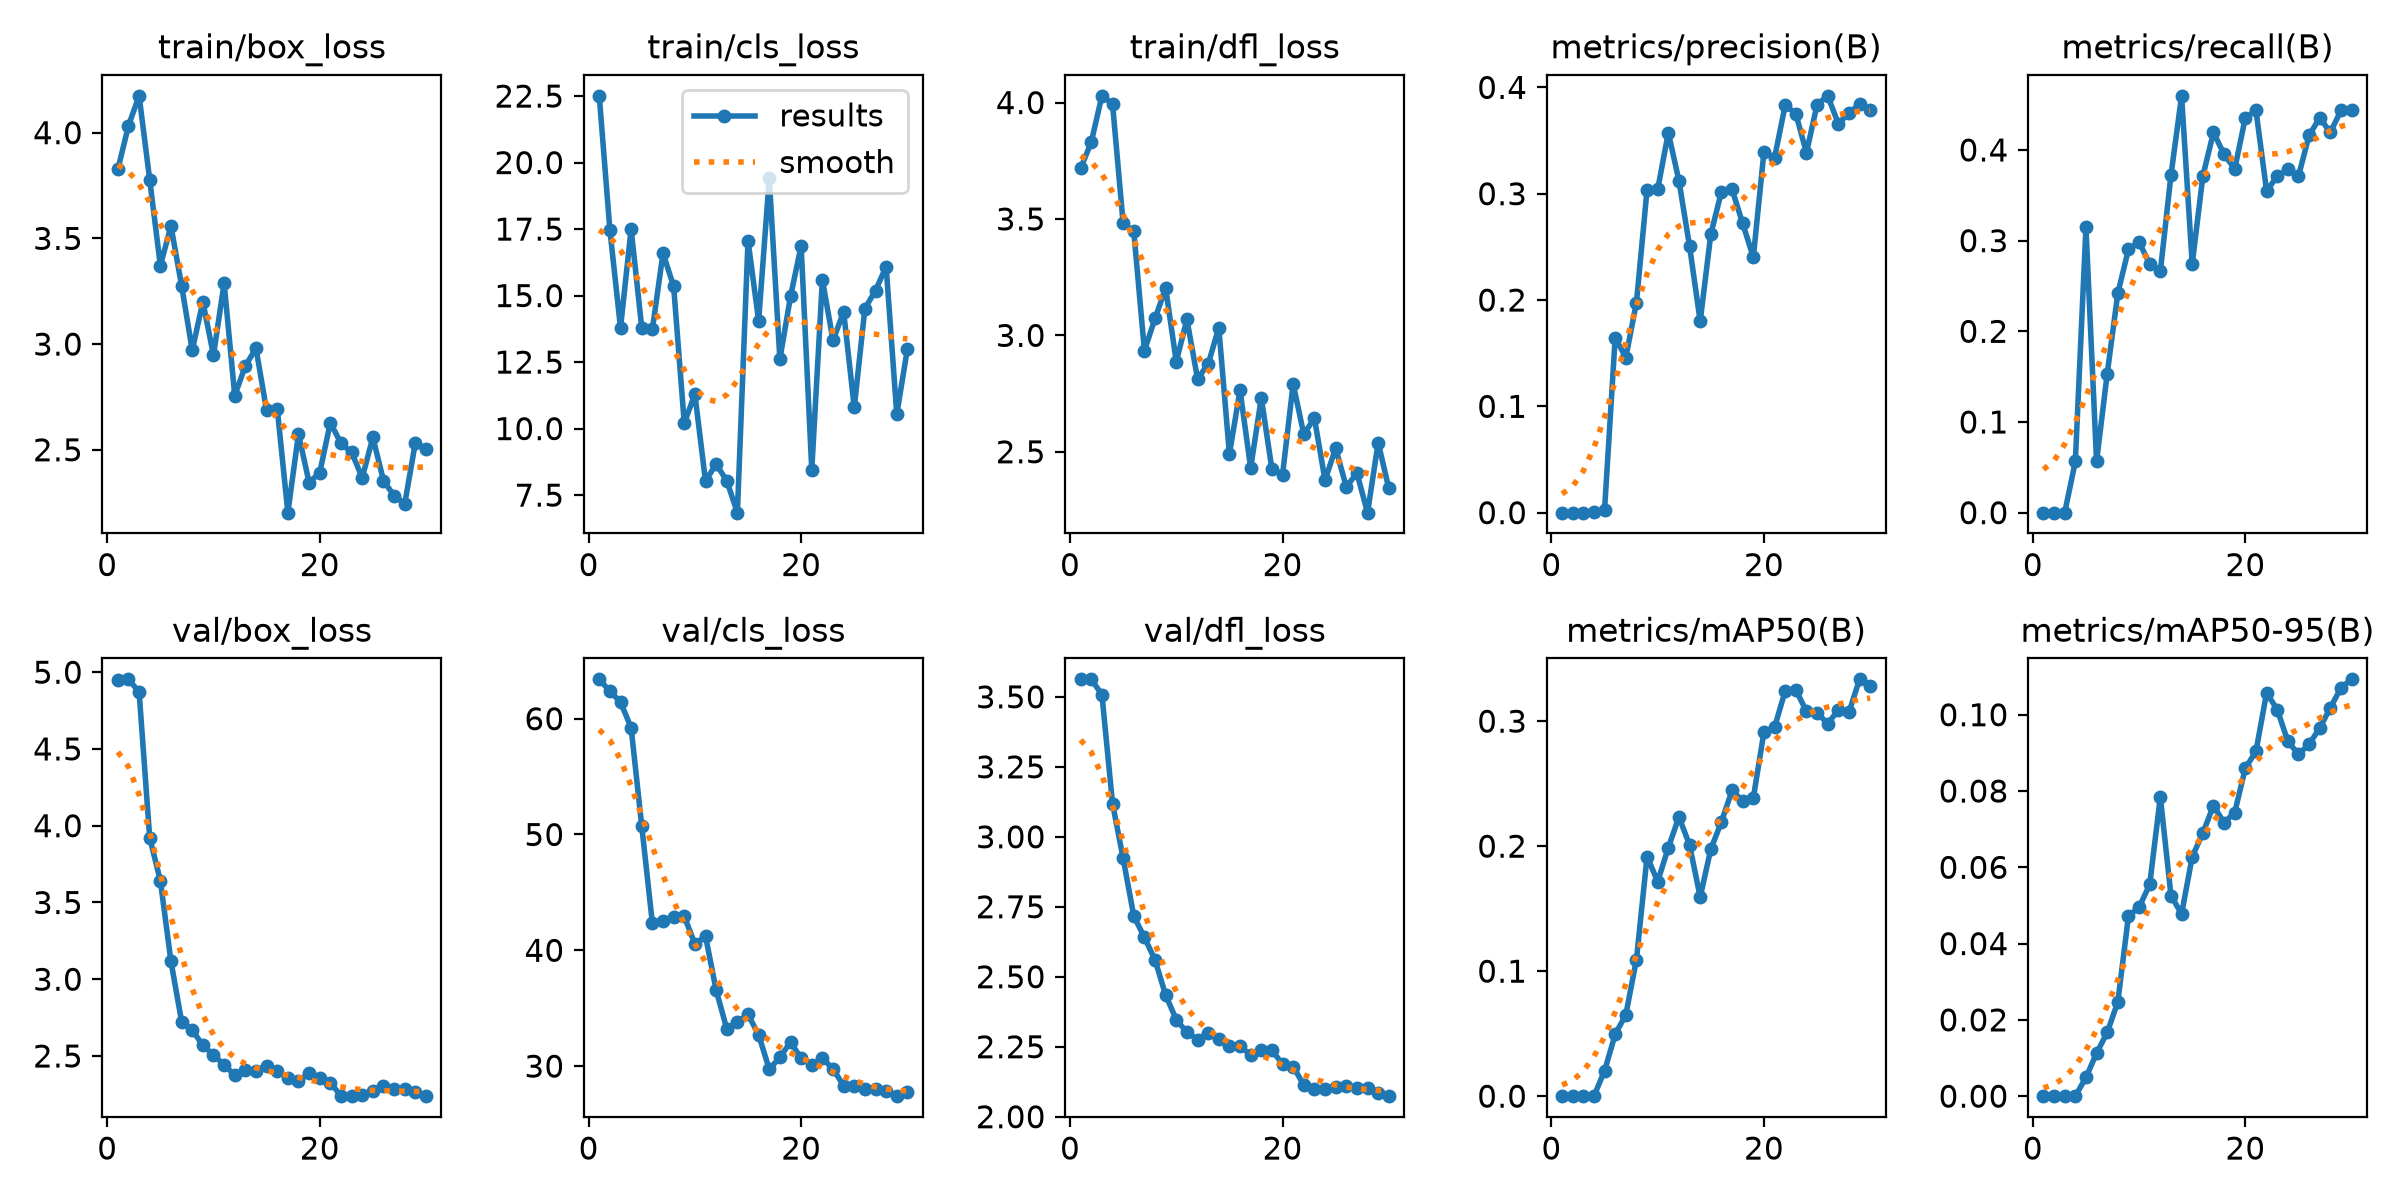

Values plotted in this chart, from the file beside it:
epoch, time, train/box_loss, train/cls_loss, train/dfl_loss, metrics/precision(B), metrics/recall(B), metrics/mAP50(B), metrics/mAP50-95(B), val/box_loss, val/cls_loss, val/dfl_loss, lr/pg0, lr/pg1, lr/pg2
1, 6.412, 3.827, 22.51, 3.717, 0, 0, 0, 0, 4.951, 63.4, 3.562, 0.00044, 0.00044, 0.00044
2, 10.04, 4.033, 17.47, 3.83, 0, 0, 0, 0, 4.953, 62.37, 3.562, 0.0008703, 0.0008703, 0.0008703
3, 13.39, 4.174, 13.78, 4.029, 0, 0, 0, 0, 4.871, 61.44, 3.508, 0.00127, 0.00127, 0.00127
4, 16.85, 3.777, 17.5, 3.995, 0.00048, 0.05645, 3e-05, 1e-05, 3.92, 59.21, 3.118, 0.00164, 0.00164, 0.00164
5, 20.3, 3.372, 13.78, 3.481, 0.00265, 0.3145, 0.02024, 0.00491, 3.642, 50.71, 2.923, 0.001736, 0.001736, 0.001736
6, 23.7, 3.558, 13.74, 3.447, 0.1646, 0.05645, 0.04944, 0.01128, 3.116, 42.34, 2.717, 0.00167, 0.00167, 0.00167
7, 27.08, 3.276, 16.59, 2.934, 0.1459, 0.1532, 0.06512, 0.01669, 2.724, 42.57, 2.641, 0.001604, 0.001604, 0.001604
8, 30.48, 2.971, 15.35, 3.073, 0.1976, 0.2419, 0.1092, 0.02471, 2.669, 42.92, 2.56, 0.001538, 0.001538, 0.001538
9, 33.85, 3.2, 10.21, 3.203, 0.3037, 0.2903, 0.1916, 0.04723, 2.569, 42.93, 2.434, 0.001472, 0.001472, 0.001472
10, 37.2, 2.947, 11.29, 2.887, 0.304, 0.2984, 0.1717, 0.04952, 2.507, 40.55, 2.346, 0.001406, 0.001406, 0.001406
11, 40.54, 3.289, 8.025, 3.069, 0.3574, 0.2742, 0.1987, 0.0555, 2.441, 41.22, 2.302, 0.00134, 0.00134, 0.00134
12, 43.89, 2.756, 8.671, 2.814, 0.3123, 0.2661, 0.2234, 0.07844, 2.376, 36.57, 2.276, 0.001274, 0.001274, 0.001274
13, 47.33, 2.897, 8.039, 2.876, 0.2505, 0.3721, 0.2009, 0.0526, 2.407, 33.22, 2.298, 0.001208, 0.001208, 0.001208
14, 50.73, 2.98, 6.84, 3.034, 0.18, 0.4597, 0.1593, 0.04778, 2.405, 33.83, 2.277, 0.001142, 0.001142, 0.001142
15, 54.06, 2.686, 17.07, 2.491, 0.262, 0.2742, 0.1976, 0.06275, 2.437, 34.46, 2.253, 0.001076, 0.001076, 0.001076
16, 75.53, 2.695, 14.05, 2.764, 0.3018, 0.371, 0.2195, 0.06896, 2.4, 32.71, 2.252, 0.00101, 0.00101, 0.00101
17, 78.78, 2.203, 19.4, 2.43, 0.3041, 0.4193, 0.2445, 0.07617, 2.36, 29.73, 2.221, 0.000944, 0.000944, 0.000944
18, 82.11, 2.575, 12.61, 2.731, 0.272, 0.3952, 0.2361, 0.07168, 2.337, 30.76, 2.237, 0.000878, 0.000878, 0.000878
19, 85.47, 2.345, 14.97, 2.426, 0.2403, 0.379, 0.2385, 0.07436, 2.388, 32.08, 2.238, 0.000812, 0.000812, 0.000812
20, 88.77, 2.392, 16.87, 2.402, 0.3392, 0.4355, 0.2913, 0.08598, 2.355, 30.68, 2.188, 0.000746, 0.000746, 0.000746
21, 92.06, 2.629, 8.454, 2.792, 0.3337, 0.4435, 0.2952, 0.09039, 2.325, 30.13, 2.179, 0.00068, 0.00068, 0.00068
22, 95.51, 2.53, 15.59, 2.575, 0.3832, 0.3548, 0.3241, 0.1057, 2.241, 30.69, 2.114, 0.000614, 0.000614, 0.000614
23, 99.1, 2.488, 13.32, 2.644, 0.3754, 0.371, 0.3251, 0.1014, 2.238, 29.76, 2.1, 0.000548, 0.000548, 0.000548
24, 102.5, 2.368, 14.39, 2.378, 0.3385, 0.379, 0.3079, 0.09306, 2.245, 28.31, 2.098, 0.000482, 0.000482, 0.000482
25, 105.7, 2.559, 10.79, 2.515, 0.3838, 0.371, 0.3066, 0.08961, 2.275, 28.3, 2.107, 0.000416, 0.000416, 0.000416
26, 109, 2.354, 14.51, 2.349, 0.3921, 0.4161, 0.2981, 0.09227, 2.303, 28, 2.111, 0.00035, 0.00035, 0.00035
27, 112.3, 2.283, 15.19, 2.409, 0.3659, 0.4355, 0.3088, 0.09649, 2.287, 28.06, 2.104, 0.000284, 0.000284, 0.000284
28, 115.5, 2.245, 16.09, 2.239, 0.3755, 0.4194, 0.3071, 0.1018, 2.285, 27.89, 2.104, 0.000218, 0.000218, 0.000218
29, 118.9, 2.533, 10.54, 2.54, 0.3845, 0.4435, 0.3335, 0.1071, 2.266, 27.41, 2.085, 0.000152, 0.000152, 0.000152
30, 122.2, 2.506, 13, 2.343, 0.3786, 0.4435, 0.3284, 0.1093, 2.239, 27.78, 2.073, 8.6e-05, 8.6e-05, 8.6e-05
